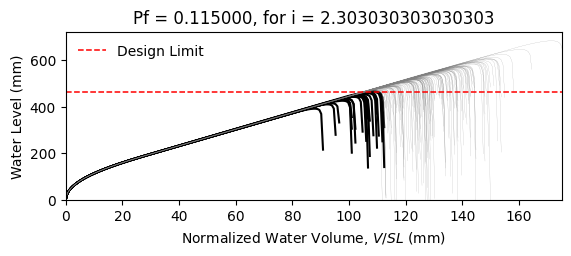

Source data for this figure (header and first rows):
W14X22, L = 360.0 in, slope = 0.020833333333333332 in/in, dead load = 6.944444444444444e-05 kip/in…
zwlim AISC Appendix 2, zwlim DAMP, zwlim Proposed for ASCE 7, zwlim Neglect Ponding, dhnom Denver, dhnom New York, dhnom New Orleans, dh Denver, dh New York, dh New Orleans, dmax
15.16, 15.45, 13.32, 15.16, 10.65, 10.65, 10.65, 13.52, 13.52, 13.52, 22.05, Safe, 
15.16, 15.45, 13.32, 15.16, 10.65, 10.65, 10.65, 13.52, 13.52, 13.52, 19.26, Safe, 
15.16, 15.45, 13.32, 15.16, 10.65, 10.65, 10.65, 13.52, 13.52, 13.52, 18.53, Safe, 
15.16, 15.45, 13.32, 15.16, 10.65, 10.65, 10.65, 13.52, 13.52, 13.52, 21.76, Safe, 
15.16, 15.45, 13.32, 15.16, 10.65, 10.65, 10.65, 13.52, 13.52, 13.52, 18.27, Fail, 
15.16, 15.45, 13.32, 15.16, 10.65, 10.65, 10.65, 13.52, 13.52, 13.52, 26.92, Safe, 
15.16, 15.45, 13.32, 15.16, 10.65, 10.65, 10.65, 13.52, 13.52, 13.52, 20.34, Safe, 
15.16, 15.45, 13.32, 15.16, 10.65, 10.65, 10.65, 13.52, 13.52, 13.52, 18.45, Safe, 
15.16, 15.45, 13.32, 15.16, 10.65, 10.65, 10.65, 13.52, 13.52, 13.52, 21.26, Safe, 
15.16, 15.45, 13.32, 15.16, 10.65, 10.65, 10.65, 13.52, 13.52, 13.52, 19.98, Safe, 
15.16, 15.45, 13.32, 15.16, 10.65, 10.65, 10.65, 13.52, 13.52, 13.52, 17.63, Fail, 
15.16, 15.45, 13.32, 15.16, 10.65, 10.65, 10.65, 13.52, 13.52, 13.52, 17.02, Fail, 
15.16, 15.45, 13.32, 15.16, 10.65, 10.65, 10.65, 13.52, 13.52, 13.52, 21.46, Safe, 
15.16, 15.45, 13.32, 15.16, 10.65, 10.65, 10.65, 13.52, 13.52, 13.52, 18.86, Safe, 
15.16, 15.45, 13.32, 15.16, 10.65, 10.65, 10.65, 13.52, 13.52, 13.52, 21.86, Safe, 
15.16, 15.45, 13.32, 15.16, 10.65, 10.65, 10.65, 13.52, 13.52, 13.52, 19.85, Safe, 
15.16, 15.45, 13.32, 15.16, 10.65, 10.65, 10.65, 13.52, 13.52, 13.52, 20.52, Safe, 
15.16, 15.45, 13.32, 15.16, 10.65, 10.65, 10.65, 13.52, 13.52, 13.52, 22.45, Safe, 
15.16, 15.45, 13.32, 15.16, 10.65, 10.65, 10.65, 13.52, 13.52, 13.52, 18.39, Safe, 
15.16, 15.45, 13.32, 15.16, 10.65, 10.65, 10.65, 13.52, 13.52, 13.52, 19.33, Safe, 
15.16, 15.45, 13.32, 15.16, 10.65, 10.65, 10.65, 13.52, 13.52, 13.52, 18.3, Fail, 
15.16, 15.45, 13.32, 15.16, 10.65, 10.65, 10.65, 13.52, 13.52, 13.52, 21.69, Safe, 
15.16, 15.45, 13.32, 15.16, 10.65, 10.65, 10.65, 13.52, 13.52, 13.52, 22.57, Safe, 
15.16, 15.45, 13.32, 15.16, 10.65, 10.65, 10.65, 13.52, 13.52, 13.52, 20.09, Safe, 
15.16, 15.45, 13.32, 15.16, 10.65, 10.65, 10.65, 13.52, 13.52, 13.52, 19.21, Safe, 
15.16, 15.45, 13.32, 15.16, 10.65, 10.65, 10.65, 13.52, 13.52, 13.52, 16.95, Fail, 
15.16, 15.45, 13.32, 15.16, 10.65, 10.65, 10.65, 13.52, 13.52, 13.52, 21.16, Safe, 
15.16, 15.45, 13.32, 15.16, 10.65, 10.65, 10.65, 13.52, 13.52, 13.52, 20.85, Safe, 
15.16, 15.45, 13.32, 15.16, 10.65, 10.65, 10.65, 13.52, 13.52, 13.52, 18.47, Safe, 
15.16, 15.45, 13.32, 15.16, 10.65, 10.65, 10.65, 13.52, 13.52, 13.52, 23.29, Safe, 
15.16, 15.45, 13.32, 15.16, 10.65, 10.65, 10.65, 13.52, 13.52, 13.52, 20.46, Safe, 
15.16, 15.45, 13.32, 15.16, 10.65, 10.65, 10.65, 13.52, 13.52, 13.52, 21.19, Safe, 
15.16, 15.45, 13.32, 15.16, 10.65, 10.65, 10.65, 13.52, 13.52, 13.52, 19.02, Safe, 
15.16, 15.45, 13.32, 15.16, 10.65, 10.65, 10.65, 13.52, 13.52, 13.52, 22.61, Safe, 
15.16, 15.45, 13.32, 15.16, 10.65, 10.65, 10.65, 13.52, 13.52, 13.52, 21.51, Safe, 
15.16, 15.45, 13.32, 15.16, 10.65, 10.65, 10.65, 13.52, 13.52, 13.52, 18.4, Safe, 
15.16, 15.45, 13.32, 15.16, 10.65, 10.65, 10.65, 13.52, 13.52, 13.52, 20.82, Safe, 
15.16, 15.45, 13.32, 15.16, 10.65, 10.65, 10.65, 13.52, 13.52, 13.52, 21.17, Safe, 
15.16, 15.45, 13.32, 15.16, 10.65, 10.65, 10.65, 13.52, 13.52, 13.52, 22.05, Safe, 
15.16, 15.45, 13.32, 15.16, 10.65, 10.65, 10.65, 13.52, 13.52, 13.52, 17.82, Fail, 
15.16, 15.45, 13.32, 15.16, 10.65, 10.65, 10.65, 13.52, 13.52, 13.52, 22.52, Safe, 
15.16, 15.45, 13.32, 15.16, 10.65, 10.65, 10.65, 13.52, 13.52, 13.52, 19.04, Safe, 
15.16, 15.45, 13.32, 15.16, 10.65, 10.65, 10.65, 13.52, 13.52, 13.52, 19.99, Safe, 
15.16, 15.45, 13.32, 15.16, 10.65, 10.65, 10.65, 13.52, 13.52, 13.52, 19.51, Safe, 
15.16, 15.45, 13.32, 15.16, 10.65, 10.65, 10.65, 13.52, 13.52, 13.52, 22.26, Safe, 
15.16, 15.45, 13.32, 15.16, 10.65, 10.65, 10.65, 13.52, 13.52, 13.52, 17.42, Fail, 
15.16, 15.45, 13.32, 15.16, 10.65, 10.65, 10.65, 13.52, 13.52, 13.52, 20.33, Safe, 
15.16, 15.45, 13.32, 15.16, 10.65, 10.65, 10.65, 13.52, 13.52, 13.52, 19.02, Safe, 
15.16, 15.45, 13.32, 15.16, 10.65, 10.65, 10.65, 13.52, 13.52, 13.52, 20.39, Safe, 
15.16, 15.45, 13.32, 15.16, 10.65, 10.65, 10.65, 13.52, 13.52, 13.52, 18.59, Safe, 
15.16, 15.45, 13.32, 15.16, 10.65, 10.65, 10.65, 13.52, 13.52, 13.52, 21.72, Safe, 
15.16, 15.45, 13.32, 15.16, 10.65, 10.65, 10.65, 13.52, 13.52, 13.52, 16.33, Fail, 
15.16, 15.45, 13.32, 15.16, 10.65, 10.65, 10.65, 13.52, 13.52, 13.52, 20.44, Safe, 
15.16, 15.45, 13.32, 15.16, 10.65, 10.65, 10.65, 13.52, 13.52, 13.52, 19.01, Safe, 
15.16, 15.45, 13.32, 15.16, 10.65, 10.65, 10.65, 13.52, 13.52, 13.52, 23.17, Safe, 
15.16, 15.45, 13.32, 15.16, 10.65, 10.65, 10.65, 13.52, 13.52, 13.52, 18.91, Safe, 
15.16, 15.45, 13.32, 15.16, 10.65, 10.65, 10.65, 13.52, 13.52, 13.52, 20, Safe, 
15.16, 15.45, 13.32, 15.16, 10.65, 10.65, 10.65, 13.52, 13.52, 13.52, 18.87, Safe, 
15.16, 15.45, 13.32, 15.16, 10.65, 10.65, 10.65, 13.52, 13.52, 13.52, 17.1, Fail, 
... 142 more rows
